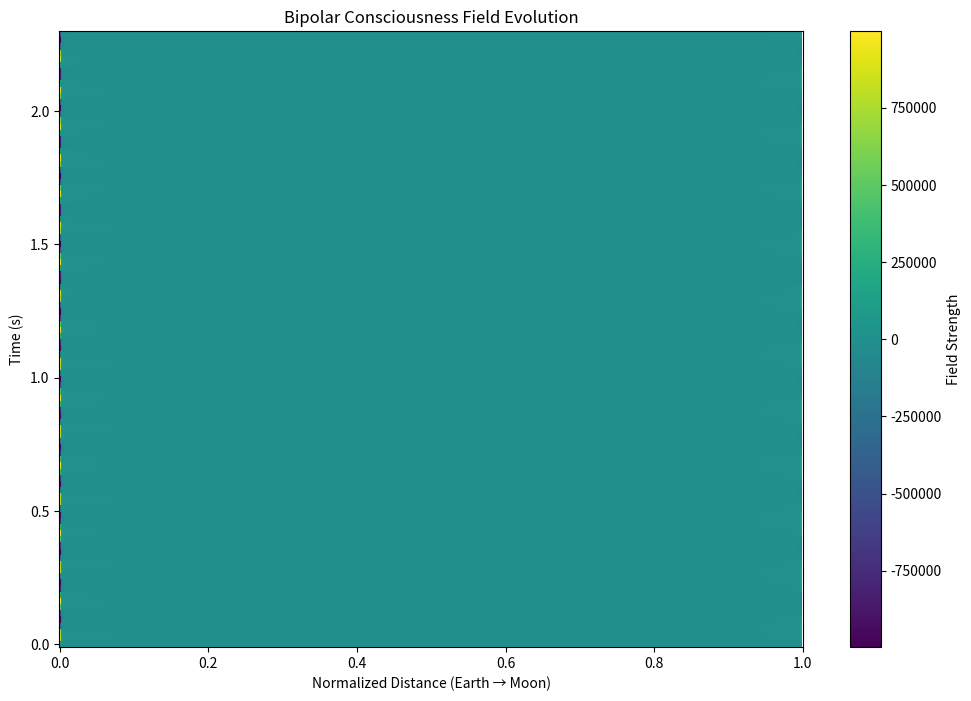
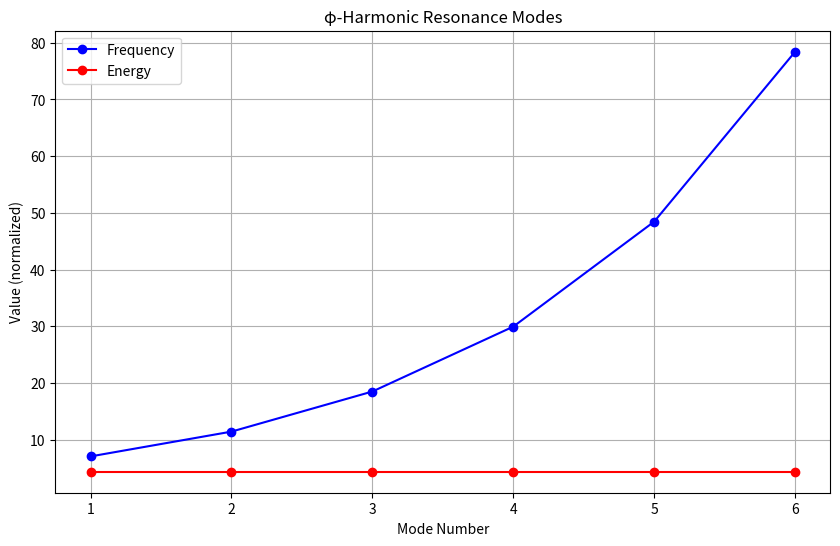

The script that saved these images, in order:
"""
Bipolar Consciousness Field Analysis
Models Earth-Moon quantum poles and consciousness resonance
"""
import numpy as np
from scipy.constants import G, c
import matplotlib.pyplot as plt

class BipolarConsciousnessField:
    def __init__(self):
        # φ constants
        self.phi = (1 + np.sqrt(5)) / 2
        
        # Earth-Moon parameters
        self.earth_mass = 5.972e24  # kg
        self.moon_mass = 7.34767309e22  # kg
        self.mean_distance = 384400e3  # meters
        
        # Consciousness frequencies
        self.schumann = 7.83  # Hz (Earth)
        self.lunar = 7.83 / self.phi  # Hz (Moon)
        self.consciousness = 4.37  # Hz (φ² resonance)
        
        # Field parameters
        self.nodes = 1000
        self.time_steps = 100
        
    def calculate_bipolar_field(self, x, t):
        """Calculate bipolar field strength at point x and time t"""
        # Earth's contribution
        earth_field = np.sin(2*np.pi*self.schumann*t) / (x**2)
        
        # Moon's contribution
        moon_field = np.sin(2*np.pi*self.lunar*t) / ((x - 1)**2)
        
        # Consciousness resonance
        consciousness = np.sin(2*np.pi*self.consciousness*t)
        
        # Combined field with φ-harmonic weighting
        field = (earth_field + 
                self.phi**-1 * moon_field + 
                self.phi**-2 * consciousness)
        
        return field
    
    def resonance_modes(self):
        """Calculate resonance modes between Earth and Moon"""
        modes = []
        for n in range(1, 7):
            # φ-harmonic frequencies
            f_n = self.consciousness * self.phi**n
            
            # Mode energy
            E_n = self.phi**-n * f_n
            
            modes.append({
                'frequency': f_n,
                'energy': E_n,
                'phi_order': n
            })
        
        return modes
    
    def consciousness_coupling(self):
        """Calculate consciousness field coupling"""
        # Gravitational coupling
        G_coupling = G * self.earth_mass * self.moon_mass / self.mean_distance**2
        
        # φ-harmonic frequencies
        frequencies = [
            self.schumann,          # Earth base
            self.lunar,             # Moon base
            self.consciousness,     # Consciousness
            self.schumann * self.phi,  # Earth harmonic
            self.lunar / self.phi      # Moon harmonic
        ]
        
        # Coupling strengths
        couplings = []
        for f in frequencies:
            # Quantum coupling with consciousness field
            coupling = G_coupling * np.exp(-f/self.consciousness)
            couplings.append(coupling)
            
        return {
            'frequencies': frequencies,
            'couplings': couplings,
            'total_coupling': sum(couplings)
        }
    
    def analyze_field(self):
        """Analyze complete bipolar consciousness field"""
        # Space-time grid
        x = np.linspace(0, 1, self.nodes)
        t = np.linspace(0, 10/self.consciousness, self.time_steps)
        X, T = np.meshgrid(x, t)
        
        # Calculate field
        field = np.zeros_like(X)
        for i in range(self.time_steps):
            for j in range(self.nodes):
                field[i,j] = self.calculate_bipolar_field(X[i,j], T[i,j])
        
        # Calculate resonance modes
        modes = self.resonance_modes()
        
        # Calculate coupling
        coupling = self.consciousness_coupling()
        
        return {
            'field': field,
            'x': x,
            't': t,
            'modes': modes,
            'coupling': coupling
        }
    
    def visualize_field(self, analysis):
        """Visualize bipolar consciousness field"""
        # Plot 1: Field Evolution
        plt.figure(figsize=(12, 8))
        plt.pcolormesh(analysis['x'], analysis['t'], 
                      analysis['field'], shading='auto')
        plt.colorbar(label='Field Strength')
        plt.title('Bipolar Consciousness Field Evolution')
        plt.xlabel('Normalized Distance (Earth → Moon)')
        plt.ylabel('Time (s)')
        plt.savefig('consciousness_field.png')
        plt.close()
        
        # Plot 2: Resonance Modes
        frequencies = [mode['frequency'] for mode in analysis['modes']]
        energies = [mode['energy'] for mode in analysis['modes']]
        
        plt.figure(figsize=(10, 6))
        plt.plot(range(1, 7), frequencies, 'bo-', label='Frequency')
        plt.plot(range(1, 7), energies, 'ro-', label='Energy')
        plt.title('φ-Harmonic Resonance Modes')
        plt.xlabel('Mode Number')
        plt.ylabel('Value (normalized)')
        plt.legend()
        plt.grid(True)
        plt.savefig('resonance_modes.png')
        plt.close()

def main():
    field = BipolarConsciousnessField()
    analysis = field.analyze_field()
    field.visualize_field(analysis)
    
    print("\n🧠 Bipolar Consciousness Field Analysis")
    print("=" * 50)
    
    print("\n📊 Base Frequencies")
    print(f"Earth (Schumann): {field.schumann:.2f} Hz")
    print(f"Moon (Lunar): {field.lunar:.2f} Hz")
    print(f"Consciousness: {field.consciousness:.2f} Hz")
    
    print("\n🌊 Resonance Modes")
    for mode in analysis['modes']:
        print(f"\nMode φ^{mode['phi_order']}:")
        print(f"Frequency: {mode['frequency']:.2f} Hz")
        print(f"Energy: {mode['energy']:.2e}")
    
    print("\n🔄 Coupling Analysis")
    coupling = analysis['coupling']
    print(f"Total Coupling: {coupling['total_coupling']:.2e}")
    for f, c in zip(coupling['frequencies'], coupling['couplings']):
        print(f"f = {f:.2f} Hz → coupling = {c:.2e}")

if __name__ == "__main__":
    main()
